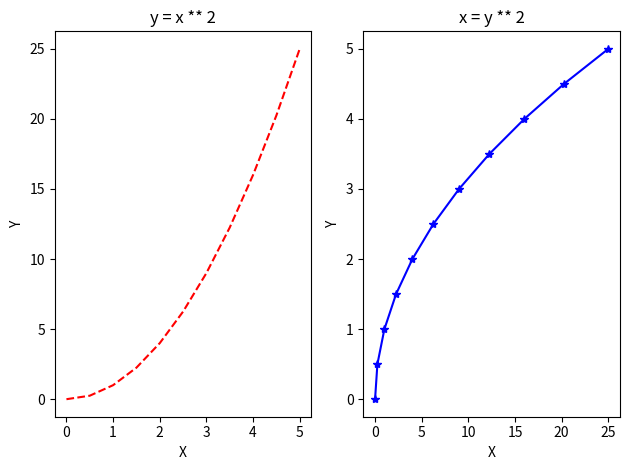
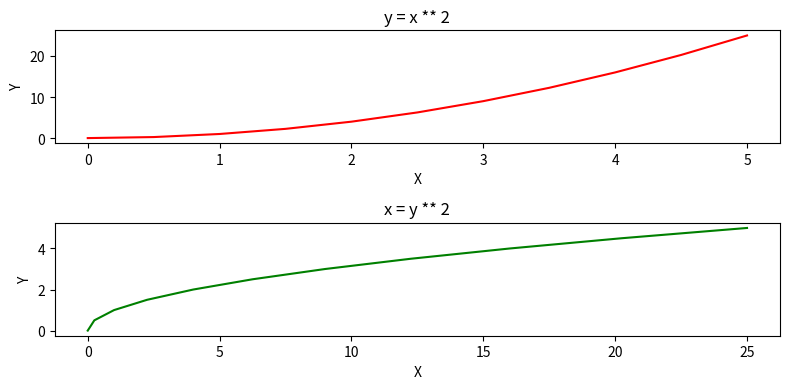
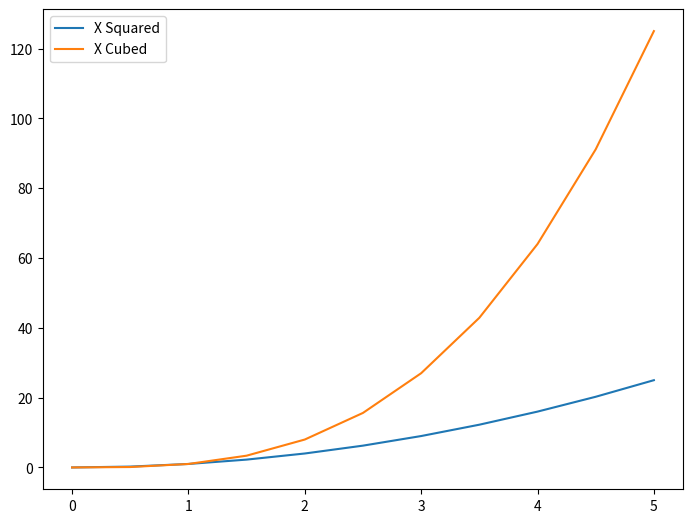

These figures' Python source, in order:
import matplotlib.pyplot as plt
import numpy as np

x = np.linspace(0, 5, 11)
y = x ** 2

fig,axes = plt.subplots(nrows = 1, ncols = 2)
for current_ax in axes:
    current_ax.set_xlabel('X')
    current_ax.set_ylabel('Y')

axes[0].set_title("y = x ** 2")
axes[1].set_title("x = y ** 2")
axes[0].plot(x, y, 'r--')
axes[1].plot(y, x, 'b*-')

plt.tight_layout()
#plt.show()   #uncomment this row to show the first plot

# figure size and DPI (dots per inch)
fig, axes = plt.subplots(nrows = 2, ncols = 1, figsize = (8, 4))

for current_ax in axes:
    current_ax.set_xlabel('X')
    current_ax.set_ylabel('Y')

axes[0].set_title("y = x ** 2")
axes[1].set_title("x = y ** 2")
axes[0].plot(x, y, 'r')
axes[1].plot(y, x, 'g')
plt.tight_layout()
# plt.show() # uncomment this row to show the second plot

# save figure methods
# uhncomment this line to save the figure
# fig.savefig('practice2.png', dpi = 300)

# figure legend
fig = plt.figure()
ax = fig.add_axes([0, 0, 1, 1])
ax.plot(x, x ** 2, label = 'X Squared')
ax.plot(x, x ** 3, label = 'X Cubed')

ax.legend(loc = 0)
plt.show()
